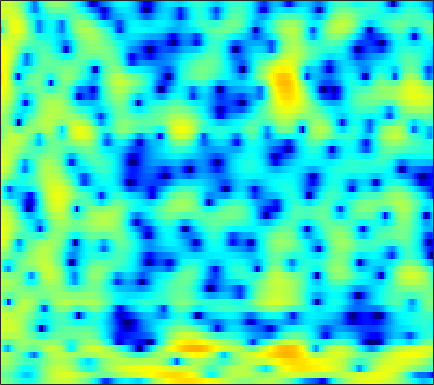

Values plotted in this chart, from the file beside it:
0.46357, 0.027891, -0.54884, -1.1067, -1.5402, -2.1222, -2.7146, -3.15, -3.7898, -4.4704, -5.0846, -5.3828, -5.712, -5.5362, -5.099, -4.3085, -3.3299, -2.5559, -1.5623, -0.6234, 0.25928, 0.82086, 1.493, 2.0785
-1.51, -1.492, -1.655, -1.99, -2.364, -3.017, -3.85, -4.567, -5.675, -6.87, -8.028, -8.672, -8.957, -8.417, -7.608, -6.212, -4.719, -3.616, -2.251, -1.002, 0.1165, 0.8619, 1.722, 2.471
0.4434, 0.3366, 0.07842, -0.3108, -0.7215, -1.357, -2.114, -2.751, -3.68, -4.632, -5.481, -5.99, -6.31, -6.093, -5.621, -4.705, -3.62, -2.785, -1.71, -0.6896, 0.2082, 0.816, 1.527, 2.122
1.964, 1.723, 1.364, 0.924, 0.5623, 0.02074, -0.5389, -0.9735, -1.552, -2.109, -2.599, -2.936, -3.268, -3.432, -3.427, -3.276, -2.927, -2.576, -1.992, -1.314, -0.6292, -0.1253, 0.4987, 1.031
2.873, 2.373, 1.708, 1.141, 0.7556, 0.2889, -0.1728, -0.5509, -1.145, -1.941, -2.994, -4.045, -5.88, -8.507, -10.95, -13.63, -11.47, -8.629, -5.45, -3.059, -1.265, -0.2106, 0.8907, 1.723
-1.454, -4.075, -8.494, -10.49, -8.05, -4.628, -2.358, -1.252, -0.3426, 0.05644, 0.0349, -0.2003, -0.7015, -1.295, -1.669, -1.847, -1.546, -1.029, -0.05676, 0.931, 1.815, 2.351, 2.863, 3.153
-0.0121, -0.7134, -1.436, -1.679, -1.521, -1.002, -0.349, 0.098, 0.5463, 0.8232, 0.9379, 0.9338, 0.8364, 0.6772, 0.5481, 0.3877, 0.2885, 0.2595, 0.2808, 0.3552, 0.4945, 0.5913, 0.7086, 0.7322
2.538, 2.545, 2.518, 2.478, 2.454, 2.396, 2.295, 2.185, 1.964, 1.648, 1.214, 0.8014, 0.1509, -0.6434, -1.304, -2.244, -3.194, -3.85, -4.452, -4.676, -4.455, -4.085, -3.472, -2.806
3.551, 3.708, 3.815, 3.827, 3.772, 3.608, 3.348, 3.076, 2.611, 2.001, 1.23, 0.5259, -0.6192, -2.039, -3.353, -5.556, -8.563, -11.78, -19.47, -27.48, -14.88, -11.07, -7.951, -5.903
3.479, 3.615, 3.691, 3.667, 3.591, 3.409, 3.141, 2.876, 2.426, 1.854, 1.148, 0.5239, -0.4317, -1.542, -2.466, -3.777, -5.088, -5.99, -6.897, -7.297, -7.13, -6.728, -5.979, -5.157
3.393, 3.289, 3.126, 2.969, 2.859, 2.729, 2.606, 2.486, 2.271, 1.948, 1.508, 1.085, 0.3832, -0.4635, -1.181, -2.227, -3.32, -4.11, -5.024, -5.682, -5.875, -5.761, -5.285, -4.616
2.827, 1.965, 0.8822, 0.1849, 0.1061, 0.5151, 1.214, 1.749, 2.319, 2.652, 2.718, 2.578, 2.137, 1.396, 0.6209, -0.7573, -2.622, -4.46, -7.815, -12.78, -15.88, -12.24, -7.664, -4.666
0.2373, -2.186, -7.233, -17.86, -14.04, -6.162, -2.382, -0.6069, 0.9682, 1.931, 2.434, 2.577, 2.487, 2.11, 1.645, 0.7886, -0.3079, -1.275, -2.623, -3.726, -4.055, -3.661, -2.548, -1.241
0.8778, 0.05966, -0.927, -1.558, -1.696, -1.473, -0.9738, -0.5464, -0.05218, 0.3114, 0.5222, 0.5848, 0.5583, 0.4272, 0.282, 0.04597, -0.208, -0.3865, -0.5616, -0.6608, -0.6085, -0.4923, -0.2409, 0.05877
2.067, 1.743, 1.324, 0.9564, 0.7296, 0.4725, 0.2663, 0.1154, -0.1029, -0.3646, -0.6689, -0.912, -1.213, -1.431, -1.511, -1.47, -1.266, -1.04, -0.6914, -0.3163, 0.02706, 0.249, 0.473, 0.6022
2.799, 2.544, 2.185, 1.82, 1.557, 1.208, 0.82, 0.467, -0.12, -0.9172, -1.974, -2.965, -4.495, -5.928, -6.448, -5.829, -4.227, -2.906, -1.341, -0.101, 0.7967, 1.268, 1.651, 1.775
1.735, 1.142, 0.4282, -0.04467, -0.2148, -0.2167, -0.139, -0.14, -0.3513, -0.9226, -2.001, -3.248, -5.731, -9.45, -11.97, -9.483, -5.187, -2.761, -0.4235, 1.183, 2.256, 2.78, 3.136, 3.143
-2.275, -4.636, -8.988, -12.44, -10.25, -6.351, -3.767, -2.481, -1.378, -0.7859, -0.5672, -0.558, -0.6504, -0.6743, -0.5331, -0.0556, 0.6883, 1.326, 2.157, 2.828, 3.288, 3.464, 3.453, 3.157
-1.751, -3.292, -5.305, -6.391, -6.197, -5.042, -3.708, -2.83, -1.875, -1.121, -0.5025, -0.1018, 0.3868, 0.8577, 1.204, 1.666, 2.119, 2.433, 2.778, 3.006, 3.071, 2.987, 2.691, 2.147
1.267, 0.5221, -0.4574, -1.321, -1.856, -2.387, -2.716, -2.829, -2.765, -2.427, -1.868, -1.356, -0.6085, 0.1336, 0.658, 1.282, 1.807, 2.12, 2.418, 2.583, 2.579, 2.459, 2.125, 1.571
3.588, 2.844, 1.682, 0.3063, -0.8907, -2.743, -4.905, -6.59, -8.143, -7.786, -5.97, -4.454, -2.671, -1.245, -0.3815, 0.5371, 1.232, 1.629, 2.035, 2.278, 2.379, 2.352, 2.162, 1.793
5.126, 4.405, 3.21, 1.685, 0.2786, -2.065, -5.158, -8.103, -11.99, -11.02, -7.599, -5.55, -3.569, -2.222, -1.485, -0.7462, -0.2006, 0.1425, 0.5266, 0.8701, 1.168, 1.347, 1.492, 1.484
5.551, 5.045, 4.193, 3.148, 2.252, 0.9516, -0.3703, -1.282, -2.24, -2.813, -3.031, -3.062, -3.089, -3.197, -3.362, -3.699, -4.059, -4.23, -4.167, -3.616, -2.723, -1.969, -1.033, -0.3023
5.372, 5.066, 4.511, 3.809, 3.205, 2.314, 1.375, 0.6665, -0.2761, -1.19, -2.08, -2.763, -3.748, -4.898, -5.979, -7.907, -10.79, -14.09, -18.64, -14.07, -8.991, -6.353, -3.799, -1.997
4.788, 4.604, 4.191, 3.601, 3.054, 2.2, 1.22, 0.4201, -0.7159, -1.881, -3.065, -3.947, -5.079, -6.205, -7.056, -8.254, -9.533, -10.35, -10.63, -9.271, -6.954, -5.171, -3.071, -1.41
3.961, 3.849, 3.474, 2.85, 2.224, 1.198, -0.04314, -1.12, -2.697, -4.438, -6.256, -7.542, -8.915, -9.592, -9.574, -9.007, -8.042, -7.172, -5.873, -4.453, -2.944, -1.829, -0.4591, 0.7226
2.806, 2.602, 2.076, 1.288, 0.5429, -0.6821, -2.184, -3.528, -5.689, -8.459, -12.03, -15.64, -22.98, -25.34, -19.19, -14, -10.34, -8.091, -5.45, -3.19, -1.262, -0.006715, 1.406, 2.517
0.8998, 0.2547, -0.7739, -1.885, -2.72, -3.843, -5.086, -6.184, -8.034, -10.4, -13.4, -15.99, -19.48, -21.42, -20.52, -16.55, -12, -9.002, -5.621, -2.855, -0.5978, 0.7945, 2.295, 3.422
-1.788, -3.521, -6.234, -8.781, -9.741, -9.52, -8.874, -8.656, -8.91, -9.823, -11.34, -12.9, -15.57, -18.19, -17.79, -13.88, -9.733, -7.081, -4.062, -1.614, 0.3764, 1.601, 2.928, 3.922
-2.571, -4.894, -9.061, -14.36, -15.63, -12.32, -9.697, -8.531, -7.682, -7.397, -7.423, -7.512, -7.549, -7.274, -6.759, -5.646, -4.176, -2.966, -1.373, 0.1226, 1.442, 2.291, 3.223, 3.913
0.03895, -1.083, -2.571, -3.838, -4.518, -5.02, -5.189, -5.222, -5.238, -5.217, -5.146, -5.021, -4.703, -4.179, -3.662, -2.81, -1.821, -1.043, -0.01023, 0.9597, 1.819, 2.365, 2.934, 3.31
2.503, 1.819, 0.8645, -0.1102, -0.8318, -1.778, -2.706, -3.393, -4.284, -5.058, -5.559, -5.656, -5.34, -4.578, -3.81, -2.677, -1.55, -0.7387, 0.2567, 1.104, 1.784, 2.176, 2.529, 2.68
4.249, 3.729, 2.926, 1.99, 1.182, -0.06634, -1.569, -2.913, -5.093, -7.925, -11.34, -13.14, -11.54, -8.164, -6, -3.707, -1.935, -0.8684, 0.2577, 1.122, 1.744, 2.059, 2.28, 2.267
4.73, 4.384, 3.781, 3.005, 2.292, 1.135, -0.3047, -1.61, -3.727, -6.356, -9.265, -10.66, -9.681, -7.126, -5.335, -3.388, -1.872, -0.9693, -0.01134, 0.7114, 1.216, 1.453, 1.577, 1.472
3.919, 3.801, 3.513, 3.067, 2.631, 1.924, 1.069, 0.3437, -0.6852, -1.697, -2.538, -2.965, -3.193, -3.069, -2.808, -2.365, -1.887, -1.519, -1.021, -0.5753, -0.1975, 0.01504, 0.1695, 0.1413
2.797, 2.924, 2.992, 2.932, 2.801, 2.506, 2.092, 1.714, 1.139, 0.5244, -0.1095, -0.583, -1.203, -1.812, -2.261, -2.806, -3.203, -3.329, -3.216, -2.787, -2.191, -1.74, -1.247, -0.9535
1.502, 1.97, 2.506, 2.885, 3.038, 3.067, 2.93, 2.738, 2.368, 1.887, 1.276, 0.7137, -0.2251, -1.469, -2.69, -4.801, -7.486, -9.432, -9.638, -7.058, -4.549, -3.156, -1.909, -1.221
-1.34, 0.2495, 1.734, 2.605, 2.947, 3.106, 3.016, 2.855, 2.594, 2.289, 1.943, 1.608, 0.9691, -0.01569, -1.068, -3.074, -5.837, -7.944, -8.128, -5.285, -2.682, -1.347, -0.2974, -0.01545
-1.783, -0.2664, 0.9294, 1.329, 1.211, 0.6065, -0.3431, -1.086, -1.698, -1.586, -0.9367, -0.3676, 0.2509, 0.6128, 0.7129, 0.6741, 0.5616, 0.5598, 0.7737, 1.219, 1.717, 2.002, 2.113, 1.76
0.8579, 0.7057, 0.2687, -0.5811, -1.63, -3.789, -7.269, -11.62, -25.52, -13.96, -7.923, -5.385, -3.128, -1.595, -0.7523, 0.1418, 0.8284, 1.259, 1.778, 2.2, 2.497, 2.628, 2.633, 2.434
1.858, 1.32, 0.4094, -0.7728, -1.875, -3.631, -5.605, -7.042, -8.308, -8.291, -7.302, -6.33, -4.987, -3.667, -2.745, -1.607, -0.5707, 0.09412, 0.8558, 1.471, 1.935, 2.176, 2.367, 2.425
2.831, 2.342, 1.517, 0.4767, -0.4217, -1.758, -3.215, -4.32, -5.717, -6.877, -7.668, -7.855, -7.388, -6.206, -5.046, -3.476, -2.04, -1.077, -0.01273, 0.8284, 1.469, 1.824, 2.155, 2.321
3.955, 3.603, 2.915, 1.984, 1.134, -0.2228, -1.845, -3.261, -5.556, -8.611, -13.18, -18.51, -18.01, -11.3, -8.068, -5.06, -2.93, -1.723, -0.471, 0.443, 1.094, 1.45, 1.774, 1.949
4.848, 4.569, 3.938, 3.045, 2.212, 0.9228, -0.5585, -1.806, -3.638, -5.671, -7.652, -8.681, -8.63, -7.107, -5.638, -3.853, -2.404, -1.581, -0.7924, -0.2774, 0.02051, 0.1474, 0.2465, 0.3476
5.824, 5.433, 4.633, 3.56, 2.607, 1.22, -0.1955, -1.188, -2.298, -3.093, -3.531, -3.592, -3.365, -2.885, -2.446, -1.856, -1.433, -1.238, -1.245, -1.581, -2.209, -2.801, -3.494, -3.704
7.214, 6.547, 5.313, 3.67, 2.173, -0.171, -2.703, -4.38, -5.545, -5.19, -4.145, -3.328, -2.352, -1.545, -1.09, -0.6798, -0.5538, -0.6948, -1.248, -2.403, -4.423, -6.839, -12.54, -20.47
7.633, 6.776, 5.255, 3.203, 1.234, -2.194, -7.224, -13.26, -18.41, -10.62, -6.819, -5.091, -3.511, -2.404, -1.771, -1.187, -0.8554, -0.8413, -1.131, -1.802, -2.893, -3.911, -5.216, -5.692
7.047, 6.27, 4.955, 3.301, 1.846, -0.3387, -2.618, -4.152, -5.635, -6.315, -6.428, -6.266, -5.787, -5.047, -4.368, -3.454, -2.681, -2.219, -1.843, -1.691, -1.716, -1.802, -1.9, -1.913
6.891, 6.315, 5.33, 4.111, 3.044, 1.455, -0.3129, -1.758, -3.839, -6.18, -8.962, -11.17, -12.64, -10.76, -8.636, -6.189, -4.425, -3.415, -2.461, -1.851, -1.506, -1.379, -1.329, -1.377
6.708, 6.33, 5.638, 4.747, 3.94, 2.681, 1.174, -0.1447, -2.229, -4.813, -8.119, -11.05, -13.38, -11.05, -8.657, -6.157, -4.374, -3.443, -2.551, -2.004, -1.734, -1.688, -1.813, -2.126
5.746, 5.543, 5.155, 4.617, 4.118, 3.3, 2.323, 1.486, 0.2324, -1.109, -2.389, -3.204, -3.908, -4.096, -3.978, -3.627, -3.216, -2.942, -2.686, -2.564, -2.596, -2.735, -3.103, -3.715
4.164, 4.144, 4.111, 4.014, 3.879, 3.58, 3.138, 2.71, 2.032, 1.259, 0.4402, -0.1636, -0.9244, -1.589, -2.019, -2.497, -2.906, -3.127, -3.375, -3.581, -3.807, -4.028, -4.44, -5.053
1.493, 1.854, 2.556, 3.27, 3.684, 4.03, 4.097, 3.975, 3.608, 3.019, 2.236, 1.539, 0.4746, -0.7221, -1.67, -2.939, -4.088, -4.764, -5.271, -5.388, -5.318, -5.283, -5.378, -5.709
-7.681, -3.66, 0.2001, 2.615, 3.808, 4.803, 5.27, 5.336, 5.085, 4.496, 3.585, 2.687, 1.193, -0.7088, -2.461, -5.37, -8.987, -11.85, -12.53, -9.912, -7.633, -6.543, -5.835, -5.859
-1.897, -0.5992, 1.466, 3.16, 4.083, 4.852, 5.181, 5.16, 4.798, 4.085, 3.026, 2.011, 0.3585, -1.654, -3.438, -6.29, -9.605, -12, -12.43, -10.08, -7.794, -6.585, -5.676, -5.549
2.836, 3.046, 3.45, 3.857, 4.079, 4.205, 4.077, 3.798, 3.177, 2.244, 1.014, -0.09721, -1.791, -3.61, -4.951, -6.483, -7.439, -7.708, -7.469, -6.736, -5.822, -5.182, -4.511, -4.146
3.806, 3.894, 3.971, 3.953, 3.862, 3.625, 3.198, 2.739, 1.915, 0.7987, -0.6563, -2.023, -4.298, -7.184, -9.72, -12.59, -12.32, -10.45, -7.994, -6.006, -4.467, -3.569, -2.665, -2.028
3.323, 3.418, 3.385, 3.201, 2.979, 2.568, 2.058, 1.597, 0.8527, -0.06896, -1.285, -2.436, -4.429, -7.144, -9.756, -13.12, -12.06, -9.42, -6.348, -4.104, -2.474, -1.541, -0.6097, 0.0191
